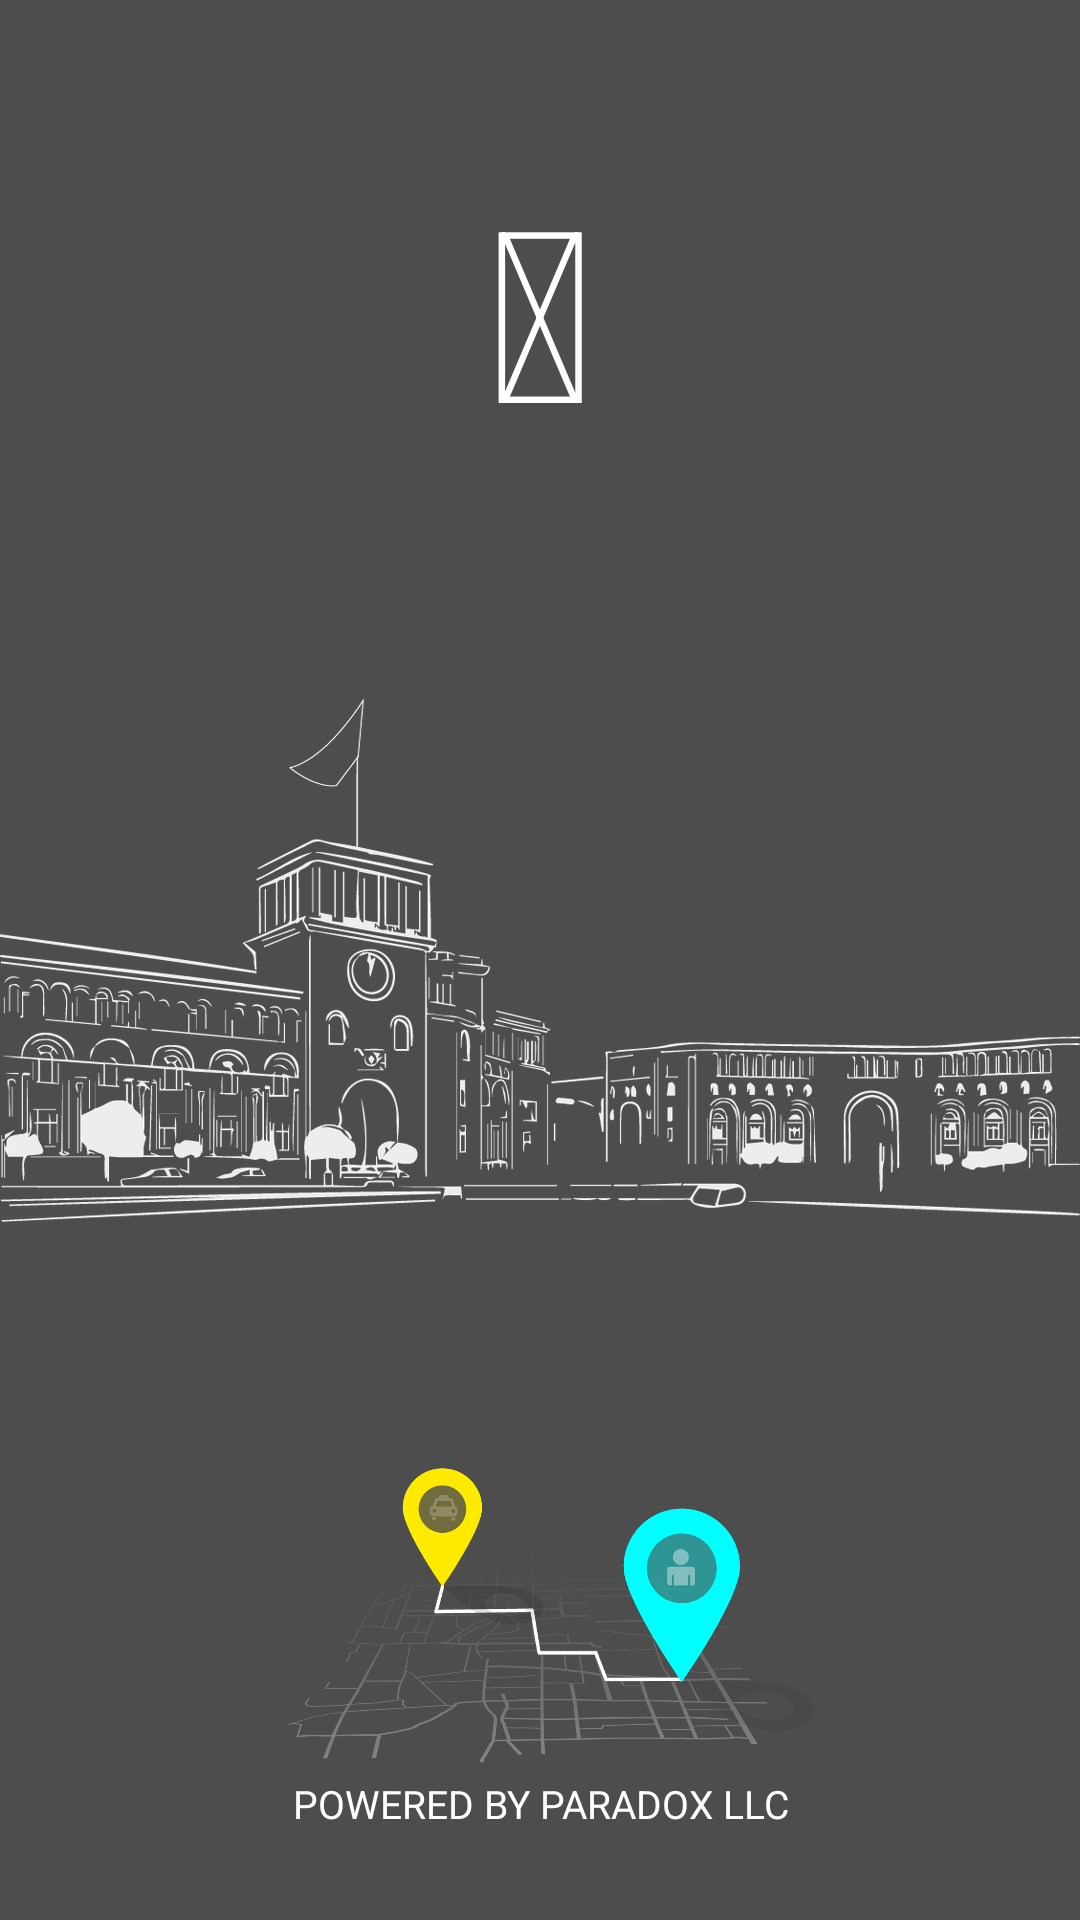

Android layout source for this screen:
<!-- AndroidManifest.xml: application theme AppTheme -->
<!-- res/layout/activity_splash.xml -->
<?xml version="1.0" encoding="utf-8"?>
<RelativeLayout xmlns:android="http://schemas.android.com/apk/res/android"
    xmlns:tools="http://schemas.android.com/tools"
    android:layout_width="match_parent"
    android:layout_height="match_parent"
    android:background="@color/base_grey_100"
    tools:context="com.flycode.paradox.taxiuser.activities.SplashActivity">

    <ImageView
        android:layout_width="match_parent"
        android:layout_height="wrap_content"
        android:layout_centerInParent="true"
        android:src="@drawable/yerevan_buildings"
        android:scaleType="fitXY"
        android:adjustViewBounds="true"/>

    <TextView
        android:id="@+id/powered_by"
        android:layout_width="match_parent"
        android:layout_height="wrap_content"
        android:layout_marginBottom="30dp"
        android:layout_alignParentBottom="true"
        android:text="@string/powered_by"
        android:textSize="@dimen/tiny_text_size"
        android:textColor="@color/white_100"
        android:gravity="center_horizontal"/>

    <ImageView
        android:layout_width="200dp"
        android:layout_height="wrap_content"
        android:layout_marginBottom="-5dp"
        android:layout_above="@id/powered_by"
        android:layout_centerHorizontal="true"
        android:src="@drawable/splash_map"
        android:scaleType="fitXY"
        android:adjustViewBounds="true"/>

    <TextView
        android:id="@+id/logo"
        android:layout_width="wrap_content"
        android:layout_height="wrap_content"
        android:layout_marginTop="60dp"
        android:layout_alignParentTop="true"
        android:layout_centerHorizontal="true"
        android:paddingBottom="20dp"
        android:paddingRight="20dp"
        android:paddingLeft="20dp"
        android:paddingEnd="20dp"
        android:paddingStart="20dp"
        android:includeFontPadding="false"
        android:text="@string/icon_logo"
        android:textSize="80sp"
        android:textColor="@color/white_100"/>

</RelativeLayout>
<!-- resources referenced by this layout -->
<resources>
  <color name="base_grey_100">#FF4D4D4D</color>
  <color name="white_100">#FFFFFFFF</color>
  <dimen name="tiny_text_size">13sp</dimen>
  <!-- drawable splash_map: png bitmap (drawable-hdpi, 57603 bytes) -->
  <!-- drawable yerevan_buildings: png bitmap (drawable-hdpi, 48837 bytes) -->
  <string name="icon_logo"></string>
  <string name="powered_by">POWERED BY PARADOX LLC</string>
  <style name="AppTheme" parent="Base.Theme.AppCompat.Light.DarkActionBar">
           Customize your theme here.
          <item name="android:windowContentOverlay">@null</item>
          <item name="android:windowBackground">@color/base_grey_100</item>
      </style>
</resources>
